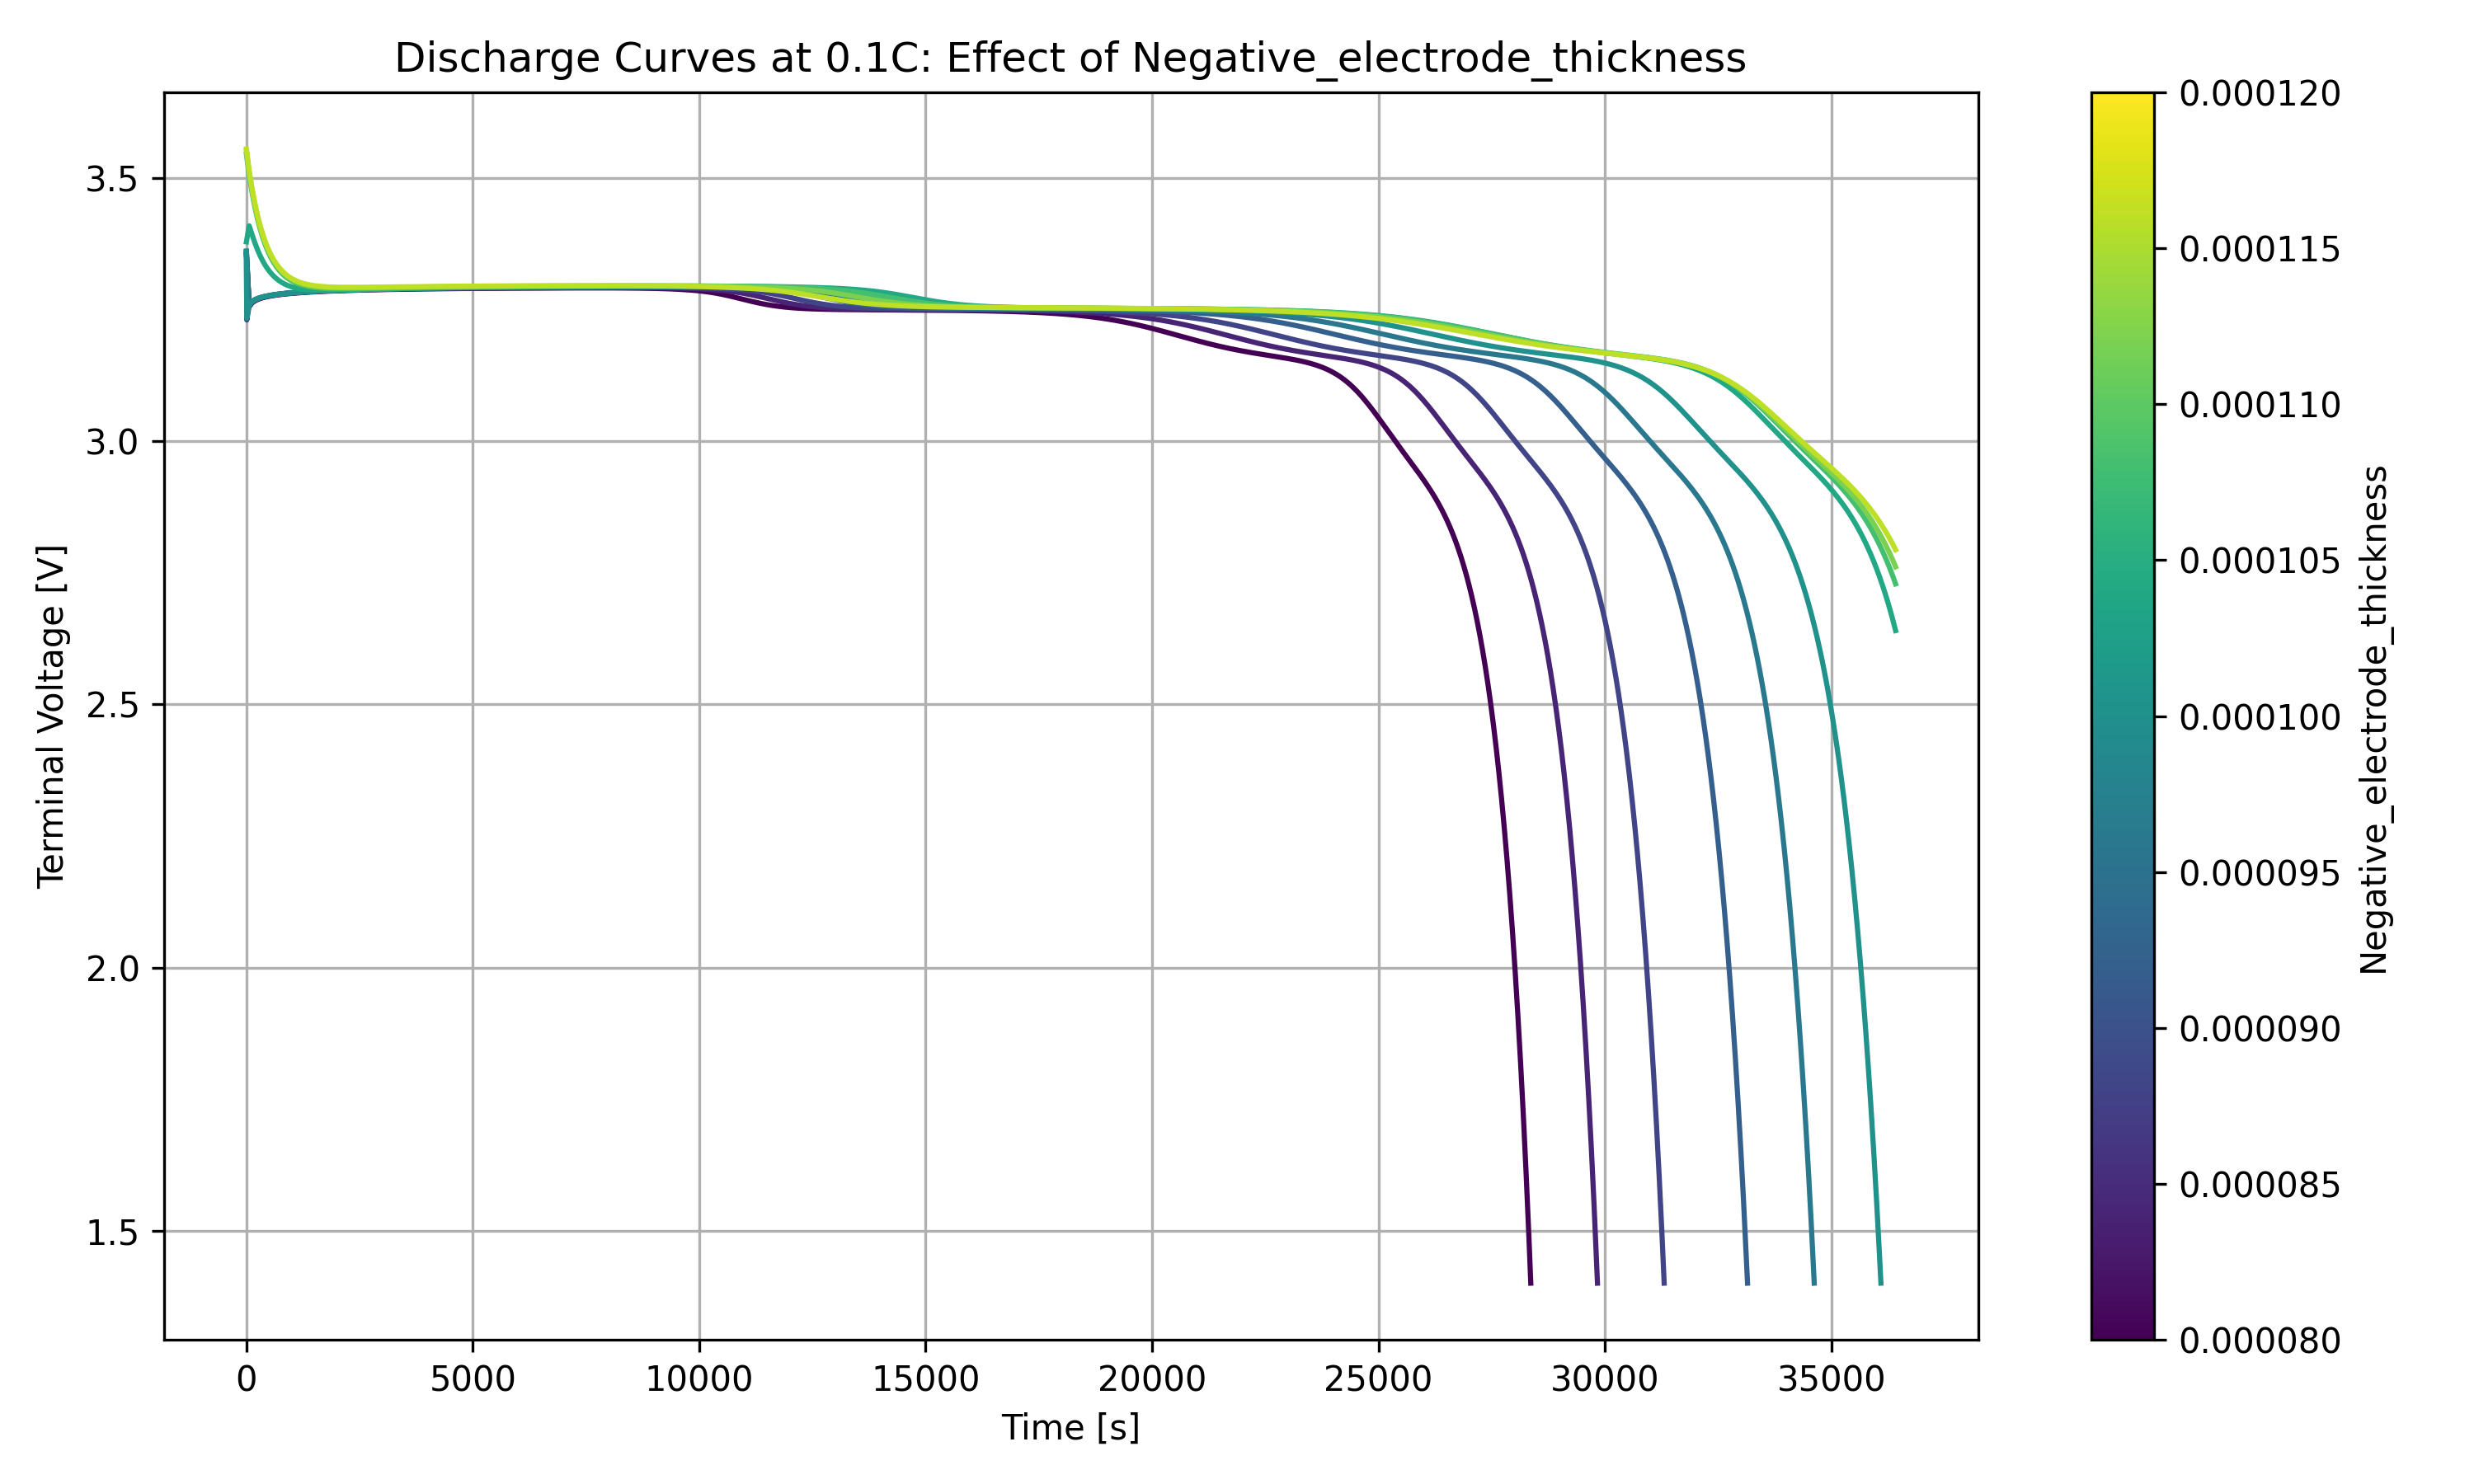

The data file committed next to this chart (first rows):
time, 8e-05, 8.10256e-05, 8.20513e-05, 8.30769e-05, 8.41026e-05, 8.51282e-05, 8.61538e-05, 8.71795e-05, 8.82051e-05, 8.92308e-05, 9.02564e-05, 9.12821e-05, 9.23077e-05, 9.33333e-05, 9.4359e-05, 9.53846e-05, 9.64103e-05, 9.74359e-05, 9.84615e-05, 9.94872e-05, 0.000100513, 0.000101538, 0.000102564
0.0, 3.354, 3.355, 3.356, 3.356, 3.357, 3.357, 3.358, 3.358, 3.359, 3.359, 3.359, 3.36, 3.36, 3.36, 3.361, 3.361, 3.361, 3.361, 3.362, 3.362, 3.362, 3.361, 3.361
59.9, 3.256, 3.256, 3.257, 3.257, 3.257, 3.257, 3.257, 3.257, 3.258, 3.258, 3.258, 3.258, 3.258, 3.258, 3.258, 3.258, 3.258, 3.258, 3.258, 3.258, 3.259, 3.26, 3.263
119.8, 3.263, 3.263, 3.263, 3.263, 3.264, 3.264, 3.264, 3.264, 3.264, 3.264, 3.265, 3.265, 3.265, 3.265, 3.265, 3.265, 3.265, 3.265, 3.265, 3.265, 3.265, 3.266, 3.269
179.7, 3.267, 3.267, 3.267, 3.267, 3.267, 3.268, 3.268, 3.268, 3.268, 3.268, 3.268, 3.268, 3.268, 3.269, 3.269, 3.269, 3.268, 3.268, 3.268, 3.268, 3.269, 3.269, 3.271
239.6, 3.269, 3.27, 3.27, 3.27, 3.27, 3.27, 3.27, 3.271, 3.271, 3.271, 3.271, 3.271, 3.271, 3.271, 3.271, 3.271, 3.271, 3.271, 3.271, 3.271, 3.271, 3.272, 3.273
299.5, 3.271, 3.272, 3.272, 3.272, 3.272, 3.272, 3.272, 3.273, 3.273, 3.273, 3.273, 3.273, 3.273, 3.273, 3.273, 3.273, 3.273, 3.273, 3.273, 3.273, 3.273, 3.273, 3.275
359.4, 3.273, 3.273, 3.273, 3.273, 3.274, 3.274, 3.274, 3.274, 3.274, 3.274, 3.274, 3.274, 3.274, 3.275, 3.275, 3.275, 3.274, 3.274, 3.274, 3.274, 3.274, 3.275, 3.276
419.3, 3.274, 3.274, 3.275, 3.275, 3.275, 3.275, 3.275, 3.275, 3.275, 3.276, 3.276, 3.276, 3.276, 3.276, 3.276, 3.276, 3.276, 3.276, 3.276, 3.275, 3.276, 3.276, 3.277
479.2, 3.275, 3.276, 3.276, 3.276, 3.276, 3.276, 3.276, 3.276, 3.277, 3.277, 3.277, 3.277, 3.277, 3.277, 3.277, 3.277, 3.277, 3.277, 3.277, 3.277, 3.277, 3.277, 3.278
539.1, 3.276, 3.277, 3.277, 3.277, 3.277, 3.277, 3.277, 3.277, 3.278, 3.278, 3.278, 3.278, 3.278, 3.278, 3.278, 3.278, 3.278, 3.278, 3.278, 3.278, 3.277, 3.278, 3.278
599, 3.277, 3.277, 3.278, 3.278, 3.278, 3.278, 3.278, 3.278, 3.278, 3.278, 3.279, 3.279, 3.279, 3.279, 3.279, 3.279, 3.279, 3.279, 3.278, 3.278, 3.278, 3.278, 3.279
658.9, 3.278, 3.278, 3.278, 3.279, 3.279, 3.279, 3.279, 3.279, 3.279, 3.279, 3.279, 3.279, 3.279, 3.279, 3.279, 3.279, 3.279, 3.279, 3.279, 3.279, 3.279, 3.279, 3.279
718.8, 3.279, 3.279, 3.279, 3.279, 3.279, 3.279, 3.28, 3.28, 3.28, 3.28, 3.28, 3.28, 3.28, 3.28, 3.28, 3.28, 3.28, 3.28, 3.28, 3.28, 3.28, 3.28, 3.28
778.7, 3.279, 3.28, 3.28, 3.28, 3.28, 3.28, 3.28, 3.28, 3.28, 3.281, 3.281, 3.281, 3.281, 3.281, 3.281, 3.281, 3.281, 3.281, 3.281, 3.28, 3.28, 3.28, 3.28
838.6, 3.28, 3.28, 3.28, 3.28, 3.281, 3.281, 3.281, 3.281, 3.281, 3.281, 3.281, 3.281, 3.281, 3.281, 3.281, 3.281, 3.281, 3.281, 3.281, 3.281, 3.281, 3.281, 3.281
898.5, 3.28, 3.281, 3.281, 3.281, 3.281, 3.281, 3.281, 3.281, 3.282, 3.282, 3.282, 3.282, 3.282, 3.282, 3.282, 3.282, 3.282, 3.282, 3.282, 3.282, 3.281, 3.281, 3.281
958.4, 3.281, 3.281, 3.281, 3.281, 3.282, 3.282, 3.282, 3.282, 3.282, 3.282, 3.282, 3.282, 3.282, 3.282, 3.282, 3.282, 3.282, 3.282, 3.282, 3.282, 3.282, 3.282, 3.282
1018, 3.281, 3.282, 3.282, 3.282, 3.282, 3.282, 3.282, 3.282, 3.282, 3.283, 3.283, 3.283, 3.283, 3.283, 3.283, 3.283, 3.283, 3.283, 3.283, 3.282, 3.282, 3.282, 3.282
1078, 3.282, 3.282, 3.282, 3.282, 3.282, 3.283, 3.283, 3.283, 3.283, 3.283, 3.283, 3.283, 3.283, 3.283, 3.283, 3.283, 3.283, 3.283, 3.283, 3.283, 3.283, 3.283, 3.283
1138, 3.282, 3.282, 3.283, 3.283, 3.283, 3.283, 3.283, 3.283, 3.283, 3.283, 3.283, 3.283, 3.284, 3.284, 3.284, 3.284, 3.284, 3.284, 3.283, 3.283, 3.283, 3.283, 3.283
1198, 3.283, 3.283, 3.283, 3.283, 3.283, 3.283, 3.283, 3.284, 3.284, 3.284, 3.284, 3.284, 3.284, 3.284, 3.284, 3.284, 3.284, 3.284, 3.284, 3.284, 3.284, 3.283, 3.283
1258, 3.283, 3.283, 3.283, 3.283, 3.284, 3.284, 3.284, 3.284, 3.284, 3.284, 3.284, 3.284, 3.284, 3.284, 3.284, 3.284, 3.284, 3.284, 3.284, 3.284, 3.284, 3.284, 3.284
1318, 3.283, 3.283, 3.284, 3.284, 3.284, 3.284, 3.284, 3.284, 3.284, 3.284, 3.284, 3.285, 3.285, 3.285, 3.285, 3.285, 3.285, 3.285, 3.285, 3.284, 3.284, 3.284, 3.284
1378, 3.284, 3.284, 3.284, 3.284, 3.284, 3.284, 3.284, 3.285, 3.285, 3.285, 3.285, 3.285, 3.285, 3.285, 3.285, 3.285, 3.285, 3.285, 3.285, 3.285, 3.285, 3.285, 3.284
1438, 3.284, 3.284, 3.284, 3.284, 3.284, 3.285, 3.285, 3.285, 3.285, 3.285, 3.285, 3.285, 3.285, 3.285, 3.285, 3.285, 3.285, 3.285, 3.285, 3.285, 3.285, 3.285, 3.285
1498, 3.284, 3.284, 3.285, 3.285, 3.285, 3.285, 3.285, 3.285, 3.285, 3.285, 3.285, 3.285, 3.285, 3.286, 3.286, 3.286, 3.286, 3.286, 3.285, 3.285, 3.285, 3.285, 3.285
1557, 3.284, 3.285, 3.285, 3.285, 3.285, 3.285, 3.285, 3.285, 3.285, 3.286, 3.286, 3.286, 3.286, 3.286, 3.286, 3.286, 3.286, 3.286, 3.286, 3.286, 3.286, 3.285, 3.285
1617, 3.285, 3.285, 3.285, 3.285, 3.285, 3.285, 3.286, 3.286, 3.286, 3.286, 3.286, 3.286, 3.286, 3.286, 3.286, 3.286, 3.286, 3.286, 3.286, 3.286, 3.286, 3.286, 3.286
1677, 3.285, 3.285, 3.285, 3.285, 3.286, 3.286, 3.286, 3.286, 3.286, 3.286, 3.286, 3.286, 3.286, 3.286, 3.286, 3.286, 3.286, 3.286, 3.286, 3.286, 3.286, 3.286, 3.286
1737, 3.285, 3.285, 3.286, 3.286, 3.286, 3.286, 3.286, 3.286, 3.286, 3.286, 3.286, 3.286, 3.287, 3.287, 3.287, 3.287, 3.287, 3.287, 3.287, 3.286, 3.286, 3.286, 3.286
1797, 3.285, 3.286, 3.286, 3.286, 3.286, 3.286, 3.286, 3.286, 3.286, 3.287, 3.287, 3.287, 3.287, 3.287, 3.287, 3.287, 3.287, 3.287, 3.287, 3.287, 3.287, 3.287, 3.286
1857, 3.286, 3.286, 3.286, 3.286, 3.286, 3.286, 3.286, 3.287, 3.287, 3.287, 3.287, 3.287, 3.287, 3.287, 3.287, 3.287, 3.287, 3.287, 3.287, 3.287, 3.287, 3.287, 3.287
1917, 3.286, 3.286, 3.286, 3.286, 3.286, 3.287, 3.287, 3.287, 3.287, 3.287, 3.287, 3.287, 3.287, 3.287, 3.287, 3.287, 3.287, 3.287, 3.287, 3.287, 3.287, 3.287, 3.287
1977, 3.286, 3.286, 3.286, 3.286, 3.287, 3.287, 3.287, 3.287, 3.287, 3.287, 3.287, 3.287, 3.287, 3.287, 3.287, 3.287, 3.287, 3.287, 3.287, 3.287, 3.287, 3.287, 3.287
2037, 3.286, 3.286, 3.287, 3.287, 3.287, 3.287, 3.287, 3.287, 3.287, 3.287, 3.287, 3.287, 3.288, 3.288, 3.288, 3.288, 3.288, 3.288, 3.288, 3.288, 3.288, 3.287, 3.287
2097, 3.286, 3.287, 3.287, 3.287, 3.287, 3.287, 3.287, 3.287, 3.287, 3.288, 3.288, 3.288, 3.288, 3.288, 3.288, 3.288, 3.288, 3.288, 3.288, 3.288, 3.288, 3.288, 3.288
2156, 3.287, 3.287, 3.287, 3.287, 3.287, 3.287, 3.287, 3.287, 3.288, 3.288, 3.288, 3.288, 3.288, 3.288, 3.288, 3.288, 3.288, 3.288, 3.288, 3.288, 3.288, 3.288, 3.288
2216, 3.287, 3.287, 3.287, 3.287, 3.287, 3.287, 3.288, 3.288, 3.288, 3.288, 3.288, 3.288, 3.288, 3.288, 3.288, 3.288, 3.288, 3.288, 3.288, 3.288, 3.288, 3.288, 3.288
2276, 3.287, 3.287, 3.287, 3.287, 3.287, 3.288, 3.288, 3.288, 3.288, 3.288, 3.288, 3.288, 3.288, 3.288, 3.288, 3.288, 3.288, 3.288, 3.288, 3.288, 3.288, 3.288, 3.288
2336, 3.287, 3.287, 3.287, 3.288, 3.288, 3.288, 3.288, 3.288, 3.288, 3.288, 3.288, 3.288, 3.288, 3.288, 3.289, 3.289, 3.289, 3.289, 3.289, 3.289, 3.288, 3.288, 3.288
2396, 3.287, 3.287, 3.288, 3.288, 3.288, 3.288, 3.288, 3.288, 3.288, 3.288, 3.288, 3.288, 3.289, 3.289, 3.289, 3.289, 3.289, 3.289, 3.289, 3.289, 3.289, 3.289, 3.288
2456, 3.287, 3.288, 3.288, 3.288, 3.288, 3.288, 3.288, 3.288, 3.288, 3.288, 3.289, 3.289, 3.289, 3.289, 3.289, 3.289, 3.289, 3.289, 3.289, 3.289, 3.289, 3.289, 3.289
2516, 3.288, 3.288, 3.288, 3.288, 3.288, 3.288, 3.288, 3.288, 3.289, 3.289, 3.289, 3.289, 3.289, 3.289, 3.289, 3.289, 3.289, 3.289, 3.289, 3.289, 3.289, 3.289, 3.289
2576, 3.288, 3.288, 3.288, 3.288, 3.288, 3.288, 3.288, 3.289, 3.289, 3.289, 3.289, 3.289, 3.289, 3.289, 3.289, 3.289, 3.289, 3.289, 3.289, 3.289, 3.289, 3.289, 3.289
2636, 3.288, 3.288, 3.288, 3.288, 3.288, 3.288, 3.289, 3.289, 3.289, 3.289, 3.289, 3.289, 3.289, 3.289, 3.289, 3.289, 3.289, 3.289, 3.289, 3.289, 3.289, 3.289, 3.289
2696, 3.288, 3.288, 3.288, 3.288, 3.288, 3.289, 3.289, 3.289, 3.289, 3.289, 3.289, 3.289, 3.289, 3.289, 3.289, 3.289, 3.289, 3.289, 3.289, 3.289, 3.289, 3.289, 3.289
2755, 3.288, 3.288, 3.288, 3.288, 3.289, 3.289, 3.289, 3.289, 3.289, 3.289, 3.289, 3.289, 3.289, 3.289, 3.289, 3.29, 3.29, 3.29, 3.29, 3.29, 3.29, 3.289, 3.289
2815, 3.288, 3.288, 3.288, 3.289, 3.289, 3.289, 3.289, 3.289, 3.289, 3.289, 3.289, 3.289, 3.289, 3.29, 3.29, 3.29, 3.29, 3.29, 3.29, 3.29, 3.29, 3.29, 3.29
2875, 3.288, 3.288, 3.289, 3.289, 3.289, 3.289, 3.289, 3.289, 3.289, 3.289, 3.289, 3.29, 3.29, 3.29, 3.29, 3.29, 3.29, 3.29, 3.29, 3.29, 3.29, 3.29, 3.29
2935, 3.288, 3.289, 3.289, 3.289, 3.289, 3.289, 3.289, 3.289, 3.289, 3.289, 3.29, 3.29, 3.29, 3.29, 3.29, 3.29, 3.29, 3.29, 3.29, 3.29, 3.29, 3.29, 3.29
2995, 3.288, 3.289, 3.289, 3.289, 3.289, 3.289, 3.289, 3.289, 3.289, 3.29, 3.29, 3.29, 3.29, 3.29, 3.29, 3.29, 3.29, 3.29, 3.29, 3.29, 3.29, 3.29, 3.29
3055, 3.289, 3.289, 3.289, 3.289, 3.289, 3.289, 3.289, 3.289, 3.29, 3.29, 3.29, 3.29, 3.29, 3.29, 3.29, 3.29, 3.29, 3.29, 3.29, 3.29, 3.29, 3.29, 3.29
3115, 3.289, 3.289, 3.289, 3.289, 3.289, 3.289, 3.289, 3.29, 3.29, 3.29, 3.29, 3.29, 3.29, 3.29, 3.29, 3.29, 3.29, 3.29, 3.29, 3.29, 3.29, 3.29, 3.29
3175, 3.289, 3.289, 3.289, 3.289, 3.289, 3.289, 3.29, 3.29, 3.29, 3.29, 3.29, 3.29, 3.29, 3.29, 3.29, 3.29, 3.29, 3.29, 3.29, 3.29, 3.29, 3.29, 3.29
3235, 3.289, 3.289, 3.289, 3.289, 3.289, 3.29, 3.29, 3.29, 3.29, 3.29, 3.29, 3.29, 3.29, 3.29, 3.29, 3.29, 3.29, 3.291, 3.291, 3.291, 3.291, 3.29, 3.29
3295, 3.289, 3.289, 3.289, 3.289, 3.29, 3.29, 3.29, 3.29, 3.29, 3.29, 3.29, 3.29, 3.29, 3.29, 3.29, 3.291, 3.291, 3.291, 3.291, 3.291, 3.291, 3.291, 3.291
3354, 3.289, 3.289, 3.289, 3.289, 3.29, 3.29, 3.29, 3.29, 3.29, 3.29, 3.29, 3.29, 3.29, 3.291, 3.291, 3.291, 3.291, 3.291, 3.291, 3.291, 3.291, 3.291, 3.291
3414, 3.289, 3.289, 3.289, 3.29, 3.29, 3.29, 3.29, 3.29, 3.29, 3.29, 3.29, 3.29, 3.291, 3.291, 3.291, 3.291, 3.291, 3.291, 3.291, 3.291, 3.291, 3.291, 3.291
3474, 3.289, 3.289, 3.29, 3.29, 3.29, 3.29, 3.29, 3.29, 3.29, 3.29, 3.29, 3.291, 3.291, 3.291, 3.291, 3.291, 3.291, 3.291, 3.291, 3.291, 3.291, 3.291, 3.291
3534, 3.289, 3.289, 3.29, 3.29, 3.29, 3.29, 3.29, 3.29, 3.29, 3.29, 3.291, 3.291, 3.291, 3.291, 3.291, 3.291, 3.291, 3.291, 3.291, 3.291, 3.291, 3.291, 3.291
... 549 more rows
